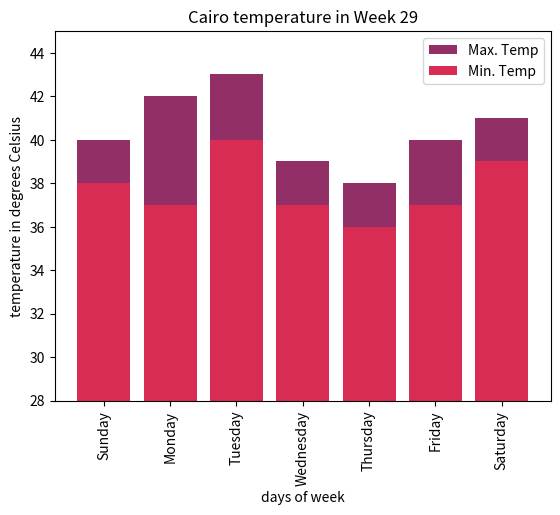

The script that saved this image:
import matplotlib.pyplot as plt
import numpy as np
x=['Sunday','Monday','Tuesday','Wednesday','Thursday','Friday','Saturday']
Maximum_temperature=[40,42,43,39,38,40,41]
Minimum_temperature=[38,37,40,37,36,37,39]
plt.bar(x,Maximum_temperature,color='#932F67',label='Max. Temp')
plt.bar(x,Minimum_temperature,color='#D92C54',label='Min. Temp')
plt.title('Cairo temperature in Week 29')
plt.xlabel('days of week')
plt.ylabel('temperature in degrees Celsius')
plt.ylim(28,45)
plt.xticks(rotation=90)
plt.legend()
plt.show()
